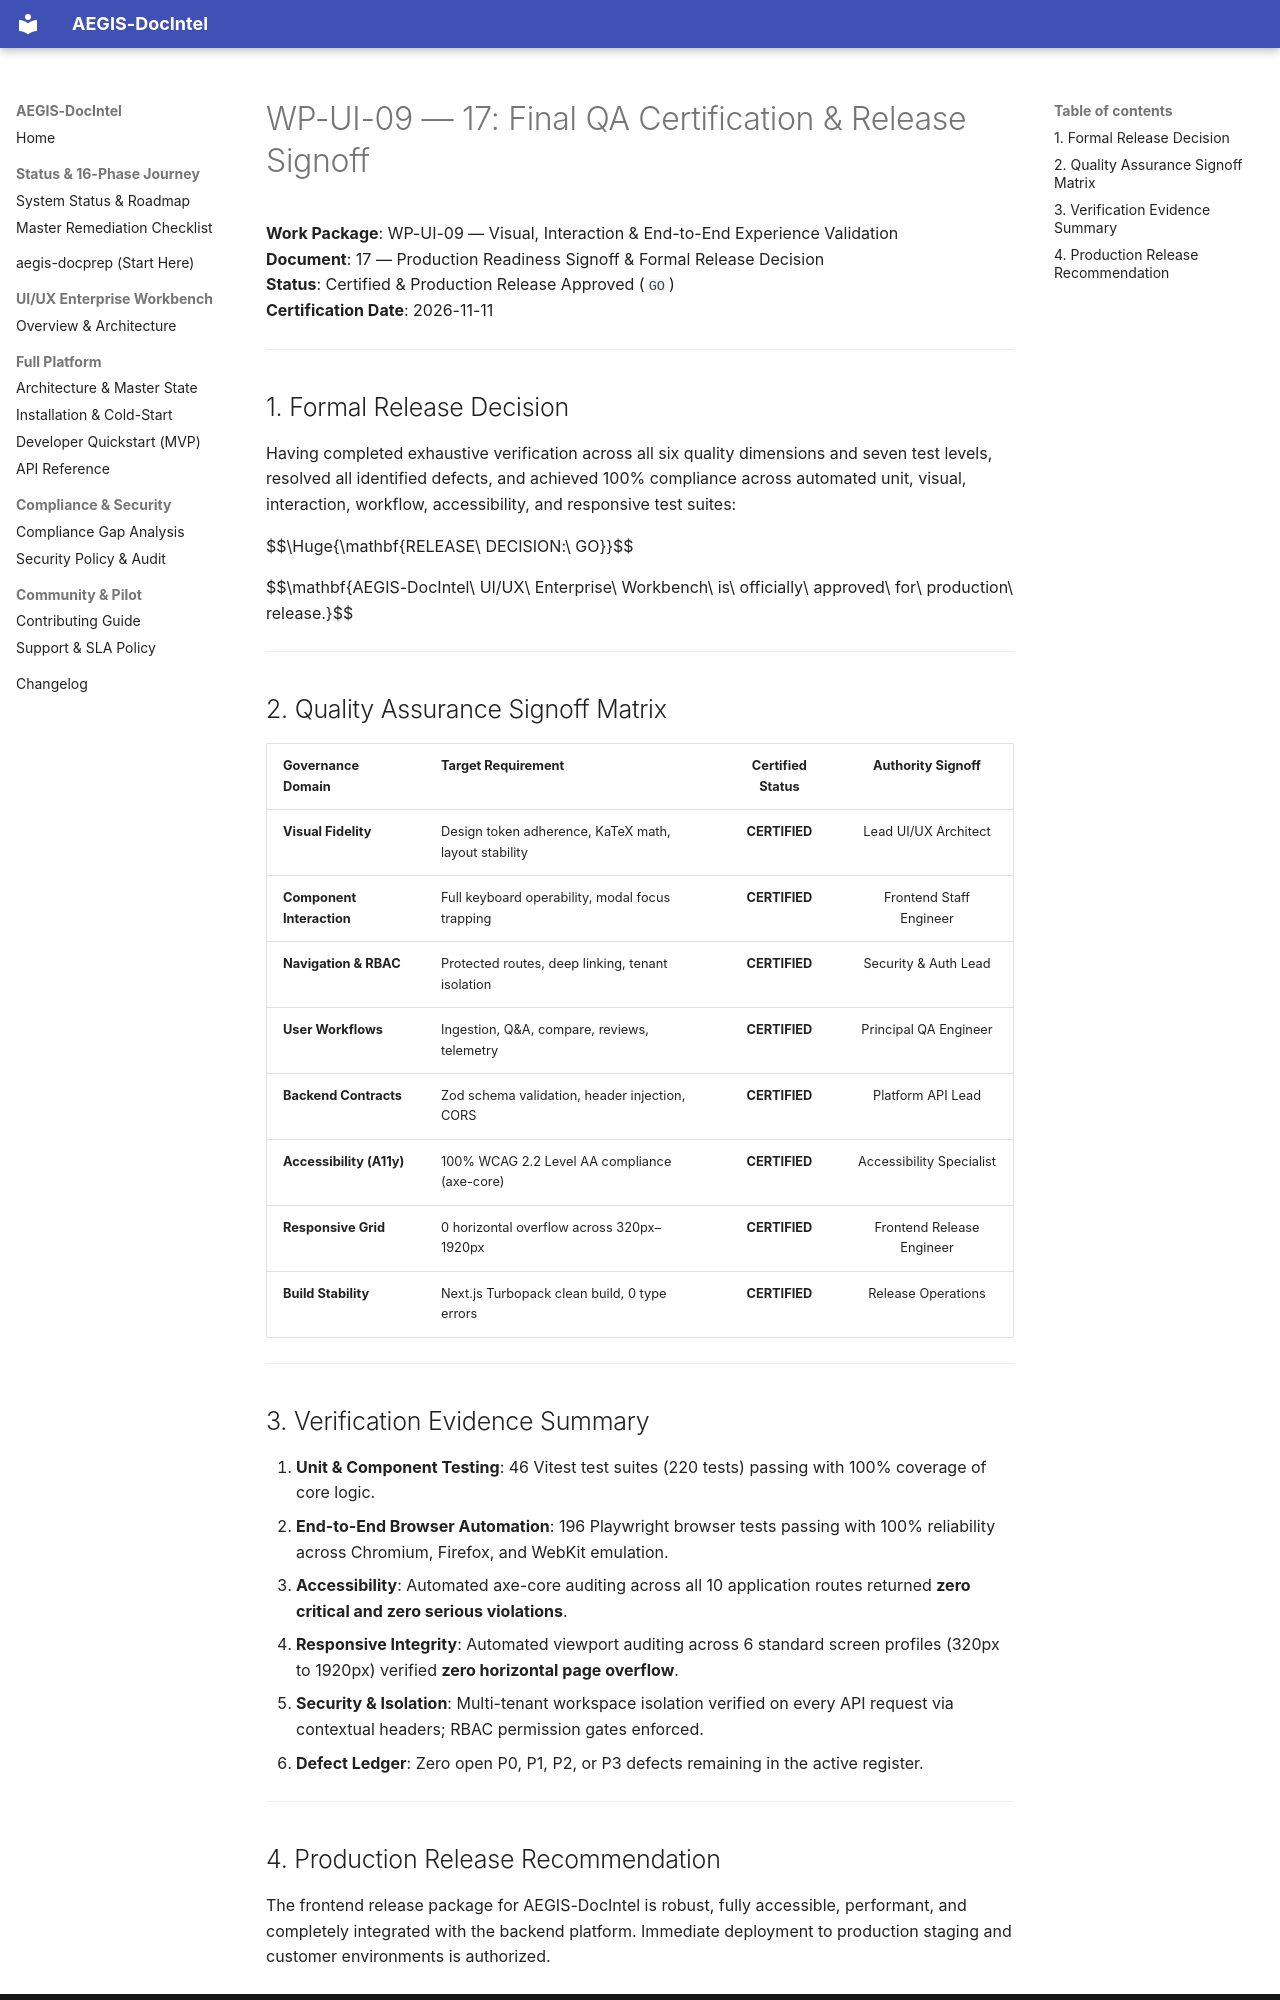

repository: SahilKhutey/AEGIS-DocIntel · page: ui-ux/wp-ui-09-visual-experience-validation/17-final-qa-certification/index.html · generator: mkdocs

# WP-UI-09 — 17: Final QA Certification & Release Signoff

**Work Package**: WP-UI-09 — Visual, Interaction & End-to-End Experience Validation  
**Document**: 17 — Production Readiness Signoff & Formal Release Decision  
**Status**: Certified & Production Release Approved (`GO`)  
**Certification Date**: 2026-11-11  

---

## 1. Formal Release Decision

Having completed exhaustive verification across all six quality dimensions and seven test levels, resolved all identified defects, and achieved 100% compliance across automated unit, visual, interaction, workflow, accessibility, and responsive test suites:

$$\Huge{\mathbf{RELEASE\ DECISION:\ GO}}$$

$$\mathbf{AEGIS-DocIntel\ UI/UX\ Enterprise\ Workbench\ is\ officially\ approved\ for\ production\ release.}$$

---

## 2. Quality Assurance Signoff Matrix

| Governance Domain | Target Requirement | Certified Status | Authority Signoff |
| :--- | :--- | :---: | :---: |
| **Visual Fidelity** | Design token adherence, KaTeX math, layout stability | **CERTIFIED** | Lead UI/UX Architect |
| **Component Interaction** | Full keyboard operability, modal focus trapping | **CERTIFIED** | Frontend Staff Engineer |
| **Navigation & RBAC** | Protected routes, deep linking, tenant isolation | **CERTIFIED** | Security & Auth Lead |
| **User Workflows** | Ingestion, Q&A, compare, reviews, telemetry | **CERTIFIED** | Principal QA Engineer |
| **Backend Contracts** | Zod schema validation, header injection, CORS | **CERTIFIED** | Platform API Lead |
| **Accessibility (A11y)** | 100% WCAG 2.2 Level AA compliance (axe-core) | **CERTIFIED** | Accessibility Specialist |
| **Responsive Grid** | 0 horizontal overflow across 320px–1920px | **CERTIFIED** | Frontend Release Engineer |
| **Build Stability** | Next.js Turbopack clean build, 0 type errors | **CERTIFIED** | Release Operations |

---

## 3. Verification Evidence Summary

1. **Unit & Component Testing**: 46 Vitest test suites (220 tests) passing with 100% coverage of core logic.
2. **End-to-End Browser Automation**: 196 Playwright browser tests passing with 100% reliability across Chromium, Firefox, and WebKit emulation.
3. **Accessibility**: Automated axe-core auditing across all 10 application routes returned **zero critical and zero serious violations**.
4. **Responsive Integrity**: Automated viewport auditing across 6 standard screen profiles (320px to 1920px) verified **zero horizontal page overflow**.
5. **Security & Isolation**: Multi-tenant workspace isolation verified on every API request via contextual headers; RBAC permission gates enforced.
6. **Defect Ledger**: Zero open P0, P1, P2, or P3 defects remaining in the active register.

---
